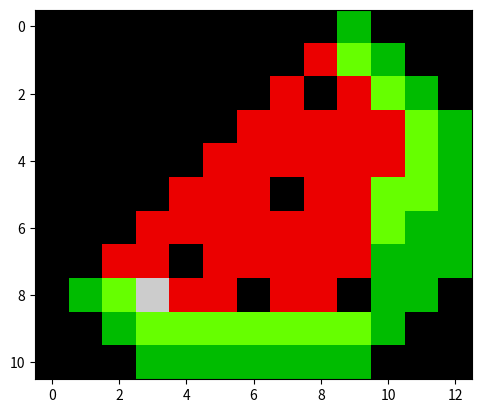

This figure's Python source:
import matplotlib.pyplot as plt
data=[
     [0,0,0,0,0,0,0,0,0,4,0,0,0,],
     [0,0,0,0,0,0,0,0,7,5,4,0,0,],
     [0,0,0,0,0,0,0,7,0,7,5,4,0,],
     [0,0,0,0,0,0,7,7,7,7,7,5,4,],
     [0,0,0,0,0,7,7,7,7,7,7,5,4,],
     [0,0,0,0,7,7,7,0,7,7,5,5,4,],
     [0,0,0,7,7,7,7,7,7,7,5,4,4,],
     [0,0,7,7,0,7,7,7,7,7,4,4,4,],
     [0,4,5,8,7,7,0,7,7,0,4,4,0,],
     [0,0,4,5,5,5,5,5,5,5,4,0,0,],
     [0,0,0,4,4,4,4,4,4,4,0,0,0,],
     ]
plt.imshow(data, cmap="nipy_spectral")
plt.show